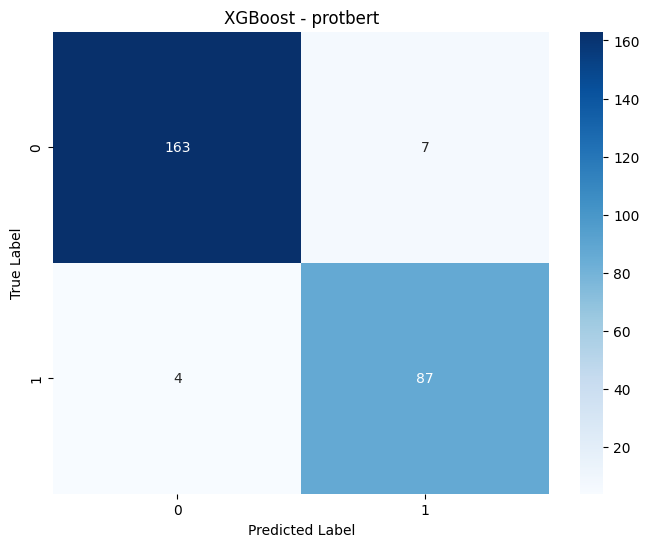

The table this chart was drawn from, first rows:
, Predicted_0, Predicted_1
Actual_0, 163, 7
Actual_1, 4, 87
